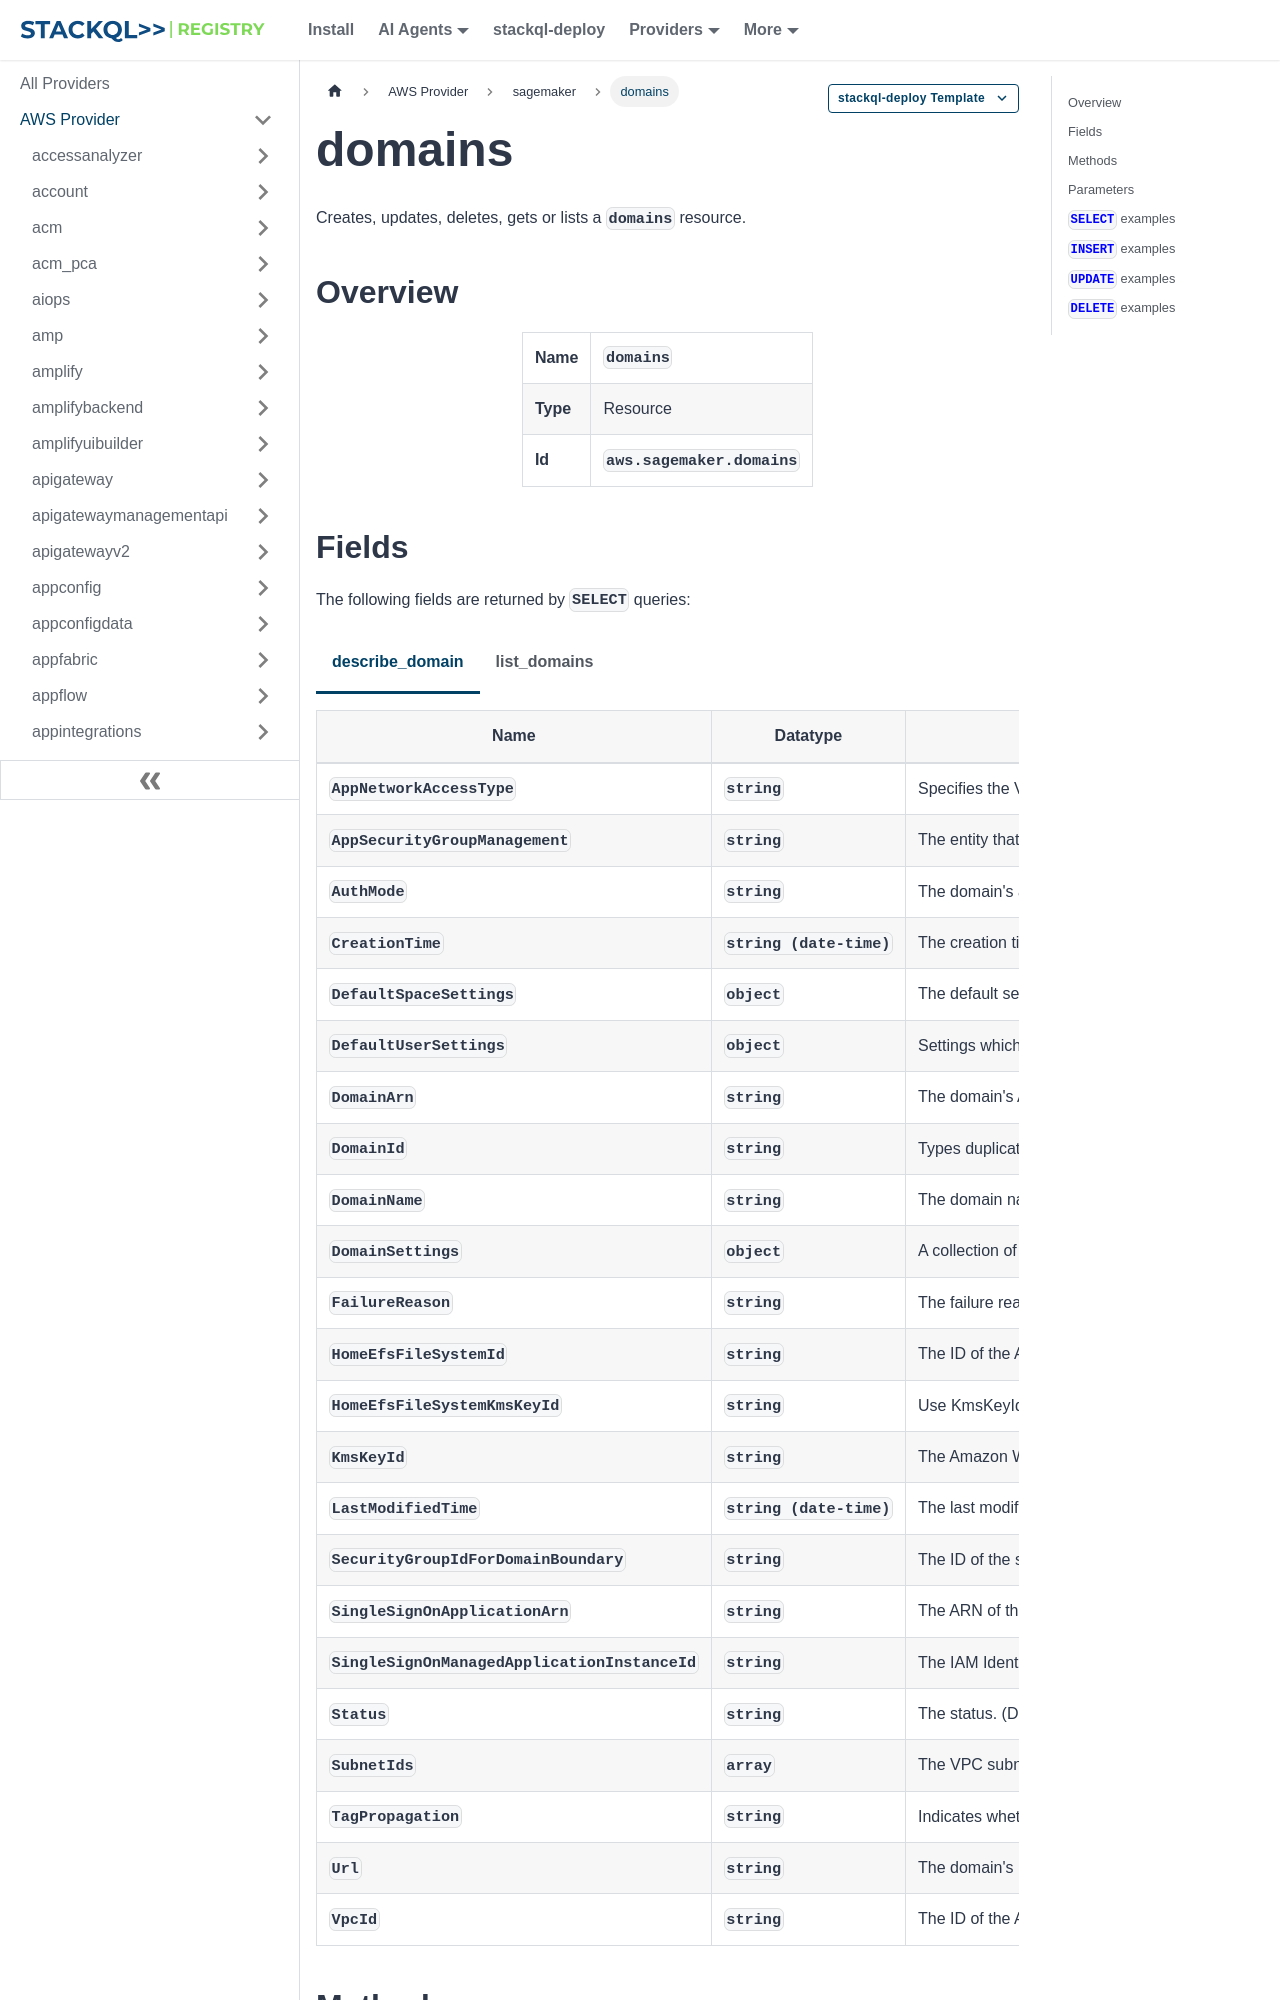

repository: stackql-registry/stackql-provider-aws · page: services/sagemaker/domains.html · generator: docusaurus

--- 
title: domains
hide_title: false
hide_table_of_contents: false
keywords:
  - domains
  - sagemaker
  - aws
  - infrastructure-as-code
  - configuration-as-data
  - cloud inventory
description: Query, deploy and manage aws resources using SQL
custom_edit_url: null
image: /img/stackql-aws-provider-featured-image.png
---

import CopyableCode from '@site/src/components/CopyableCode/CopyableCode';
import CodeBlock from '@theme/CodeBlock';
import Tabs from '@theme/Tabs';
import TabItem from '@theme/TabItem';

Creates, updates, deletes, gets or lists a <code>domains</code> resource.

## Overview
<table><tbody>
<tr><td><b>Name</b></td><td><CopyableCode code="domains" /></td></tr>
<tr><td><b>Type</b></td><td>Resource</td></tr>
<tr><td><b>Id</b></td><td><CopyableCode code="aws.sagemaker.domains" /></td></tr>
</tbody></table>

## Fields

The following fields are returned by `SELECT` queries:

<Tabs
    defaultValue="describe_domain"
    values={[
        { label: 'describe_domain', value: 'describe_domain' },
        { label: 'list_domains', value: 'list_domains' }
    ]}
>
<TabItem value="describe_domain">

<table>
<thead>
    <tr>
    <th>Name</th>
    <th>Datatype</th>
    <th>Description</th>
    </tr>
</thead>
<tbody>
<tr>
    <td><CopyableCode code="AppNetworkAccessType" /></td>
    <td><code>string</code></td>
    <td>Specifies the VPC used for non-EFS traffic. The default value is PublicInternetOnly. PublicInternetOnly - Non-EFS traffic is through a VPC managed by Amazon SageMaker AI, which allows direct internet access VpcOnly - All traffic is through the specified VPC and subnets (PublicInternetOnly, VpcOnly)</td>
</tr>
<tr>
    <td><CopyableCode code="AppSecurityGroupManagement" /></td>
    <td><code>string</code></td>
    <td>The entity that creates and manages the required security groups for inter-app communication in VPCOnly mode. Required when CreateDomain.AppNetworkAccessType is VPCOnly and DomainSettings.RStudioServerProDomainSettings.DomainExecutionRoleArn is provided. (Service, Customer)</td>
</tr>
<tr>
    <td><CopyableCode code="AuthMode" /></td>
    <td><code>string</code></td>
    <td>The domain's authentication mode. (SSO, IAM)</td>
</tr>
<tr>
    <td><CopyableCode code="CreationTime" /></td>
    <td><code>string (date-time)</code></td>
    <td>The creation time.</td>
</tr>
<tr>
    <td><CopyableCode code="DefaultSpaceSettings" /></td>
    <td><code>object</code></td>
    <td>The default settings for shared spaces that users create in the domain.</td>
</tr>
<tr>
    <td><CopyableCode code="DefaultUserSettings" /></td>
    <td><code>object</code></td>
    <td>Settings which are applied to UserProfiles in this domain if settings are not explicitly specified in a given UserProfile.</td>
</tr>
<tr>
    <td><CopyableCode code="DomainArn" /></td>
    <td><code>string</code></td>
    <td>The domain's Amazon Resource Name (ARN). (pattern: &lt;code&gt;arn:aws&#91;a-z\-&#93;*:sagemaker:&#91;a-z0-9\-&#93;*:&#91;0-9&#93;&#123;12&#125;:domain/.*&lt;/code&gt;)</td>
</tr>
<tr>
    <td><CopyableCode code="DomainId" /></td>
    <td><code>string</code></td>
    <td>Types duplicated from IronmanApiServiceModel for federation. These types are defined in other service directories and are not available via IronmanApiServiceCommonModel. (pattern: &lt;code&gt;d-(-*&#91;a-z0-9&#93;)&#123;1,61&#125;&lt;/code&gt;)</td>
</tr>
<tr>
    <td><CopyableCode code="DomainName" /></td>
    <td><code>string</code></td>
    <td>The domain name. (pattern: &lt;code&gt;&#91;a-zA-Z0-9&#93;(-*&#91;a-zA-Z0-9&#93;)&#123;0,62&#125;&lt;/code&gt;)</td>
</tr>
<tr>
    <td><CopyableCode code="DomainSettings" /></td>
    <td><code>object</code></td>
    <td>A collection of Domain settings.</td>
</tr>
<tr>
    <td><CopyableCode code="FailureReason" /></td>
    <td><code>string</code></td>
    <td>The failure reason.</td>
</tr>
<tr>
    <td><CopyableCode code="HomeEfsFileSystemId" /></td>
    <td><code>string</code></td>
    <td>The ID of the Amazon Elastic File System managed by this Domain.</td>
</tr>
<tr>
    <td><CopyableCode code="HomeEfsFileSystemKmsKeyId" /></td>
    <td><code>string</code></td>
    <td>Use KmsKeyId. (pattern: &lt;code&gt;&#91;a-zA-Z0-9:/_-&#93;*&lt;/code&gt;)</td>
</tr>
<tr>
    <td><CopyableCode code="KmsKeyId" /></td>
    <td><code>string</code></td>
    <td>The Amazon Web Services KMS customer managed key used to encrypt the EFS volume attached to the domain. (pattern: &lt;code&gt;&#91;a-zA-Z0-9:/_-&#93;*&lt;/code&gt;)</td>
</tr>
<tr>
    <td><CopyableCode code="LastModifiedTime" /></td>
    <td><code>string (date-time)</code></td>
    <td>The last modified time.</td>
</tr>
<tr>
    <td><CopyableCode code="SecurityGroupIdForDomainBoundary" /></td>
    <td><code>string</code></td>
    <td>The ID of the security group that authorizes traffic between the RSessionGateway apps and the RStudioServerPro app. (pattern: &lt;code&gt;&#91;-0-9a-zA-Z&#93;+&lt;/code&gt;)</td>
</tr>
<tr>
    <td><CopyableCode code="SingleSignOnApplicationArn" /></td>
    <td><code>string</code></td>
    <td>The ARN of the application managed by SageMaker AI in IAM Identity Center. This value is only returned for domains created after October 1, 2023. (pattern: &lt;code&gt;arn:(aws|aws-us-gov|aws-cn|aws-iso|aws-iso-b):sso::&#91;0-9&#93;+:application\/&#91;a-zA-Z0-9-_.&#93;+\/apl-&#91;a-zA-Z0-9&#93;+&lt;/code&gt;)</td>
</tr>
<tr>
    <td><CopyableCode code="SingleSignOnManagedApplicationInstanceId" /></td>
    <td><code>string</code></td>
    <td>The IAM Identity Center managed application instance ID.</td>
</tr>
<tr>
    <td><CopyableCode code="Status" /></td>
    <td><code>string</code></td>
    <td>The status. (Deleting, Failed, InService, Pending, Updating, Update_Failed, Delete_Failed)</td>
</tr>
<tr>
    <td><CopyableCode code="SubnetIds" /></td>
    <td><code>array</code></td>
    <td>The VPC subnets that the domain uses for communication.</td>
</tr>
<tr>
    <td><CopyableCode code="TagPropagation" /></td>
    <td><code>string</code></td>
    <td>Indicates whether custom tag propagation is supported for the domain. (ENABLED, DISABLED)</td>
</tr>
<tr>
    <td><CopyableCode code="Url" /></td>
    <td><code>string</code></td>
    <td>The domain's URL.</td>
</tr>
<tr>
    <td><CopyableCode code="VpcId" /></td>
    <td><code>string</code></td>
    <td>The ID of the Amazon Virtual Private Cloud (VPC) that the domain uses for communication. (pattern: &lt;code&gt;&#91;-0-9a-zA-Z&#93;+&lt;/code&gt;)</td>
</tr>
</tbody>
</table>
</TabItem>
<TabItem value="list_domains">

<table>
<thead>
    <tr>
    <th>Name</th>
    <th>Datatype</th>
    <th>Description</th>
    </tr>
</thead>
<tbody>
<tr>
    <td><CopyableCode code="CreationTime" /></td>
    <td><code>string (date-time)</code></td>
    <td>The creation time.</td>
</tr>
<tr>
    <td><CopyableCode code="DomainArn" /></td>
    <td><code>string</code></td>
    <td>The domain's Amazon Resource Name (ARN). (pattern: &lt;code&gt;arn:aws&#91;a-z\-&#93;*:sagemaker:&#91;a-z0-9\-&#93;*:&#91;0-9&#93;&#123;12&#125;:domain/.*&lt;/code&gt;)</td>
</tr>
<tr>
    <td><CopyableCode code="DomainId" /></td>
    <td><code>string</code></td>
    <td>Types duplicated from IronmanApiServiceModel for federation. These types are defined in other service directories and are not available via IronmanApiServiceCommonModel. (pattern: &lt;code&gt;d-(-*&#91;a-z0-9&#93;)&#123;1,61&#125;&lt;/code&gt;)</td>
</tr>
<tr>
    <td><CopyableCode code="DomainName" /></td>
    <td><code>string</code></td>
    <td>The domain name. (pattern: &lt;code&gt;&#91;a-zA-Z0-9&#93;(-*&#91;a-zA-Z0-9&#93;)&#123;0,62&#125;&lt;/code&gt;)</td>
</tr>
<tr>
    <td><CopyableCode code="LastModifiedTime" /></td>
    <td><code>string (date-time)</code></td>
    <td>The last modified time.</td>
</tr>
<tr>
    <td><CopyableCode code="Status" /></td>
    <td><code>string</code></td>
    <td>The status. (Deleting, Failed, InService, Pending, Updating, Update_Failed, Delete_Failed)</td>
</tr>
<tr>
    <td><CopyableCode code="Url" /></td>
    <td><code>string</code></td>
    <td>The domain's URL.</td>
</tr>
</tbody>
</table>
</TabItem>
</Tabs>
